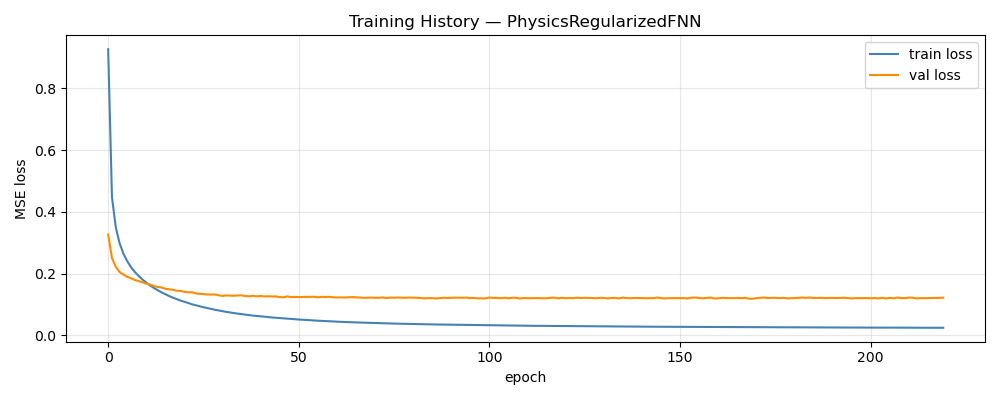

The table this chart was drawn from, first rows:
epoch, train_loss, val_loss, train_rmse, val_rmse
1, 0.9266, 0.3265, 0.8565, 0.1405
2, 0.4473, 0.2508, 0.6064, 0.1216
3, 0.35, 0.2221, 0.5385, 0.1132
4, 0.2984, 0.2051, 0.4981, 0.1079
5, 0.265, 0.1971, 0.4701, 0.1052
6, 0.2405, 0.1899, 0.4483, 0.1028
7, 0.221, 0.185, 0.4299, 0.1007
8, 0.2054, 0.1792, 0.4146, 0.09922
9, 0.1928, 0.176, 0.4017, 0.09783
10, 0.1811, 0.1721, 0.3891, 0.09657
11, 0.171, 0.1675, 0.3782, 0.09528
12, 0.1619, 0.1647, 0.3678, 0.0943
13, 0.1537, 0.1599, 0.3582, 0.09314
14, 0.1466, 0.1567, 0.3498, 0.09242
15, 0.1396, 0.1552, 0.3412, 0.09162
16, 0.1335, 0.1511, 0.3335, 0.09096
17, 0.1276, 0.1493, 0.326, 0.08984
18, 0.1223, 0.1478, 0.319, 0.08942
19, 0.1176, 0.1446, 0.3127, 0.08821
20, 0.1128, 0.1444, 0.3062, 0.0879
21, 0.109, 0.1411, 0.3005, 0.08716
22, 0.1052, 0.1395, 0.2951, 0.08711
23, 0.1009, 0.1399, 0.2887, 0.087
24, 0.09767, 0.136, 0.2839, 0.08576
25, 0.09447, 0.1348, 0.2789, 0.08515
26, 0.09124, 0.1334, 0.2739, 0.08494
27, 0.08882, 0.1328, 0.27, 0.08477
28, 0.08588, 0.1323, 0.2653, 0.08406
29, 0.08317, 0.1328, 0.2607, 0.08448
30, 0.08081, 0.13, 0.2568, 0.08366
31, 0.07852, 0.128, 0.2528, 0.08312
32, 0.07637, 0.1297, 0.2491, 0.08324
33, 0.07424, 0.129, 0.2453, 0.08302
34, 0.07242, 0.1285, 0.2419, 0.08269
35, 0.07061, 0.1297, 0.2385, 0.08304
36, 0.06908, 0.1299, 0.2357, 0.08276
37, 0.06736, 0.1275, 0.2324, 0.08214
38, 0.06599, 0.1268, 0.2297, 0.08228
39, 0.06418, 0.1282, 0.2263, 0.08172
40, 0.06314, 0.1265, 0.2241, 0.08169
41, 0.06196, 0.1279, 0.2217, 0.08146
42, 0.06068, 0.1262, 0.2191, 0.08087
43, 0.05952, 0.1268, 0.2167, 0.08114
44, 0.05822, 0.1262, 0.2139, 0.08131
45, 0.05725, 0.1264, 0.2118, 0.08165
46, 0.05617, 0.1241, 0.2093, 0.0801
47, 0.05512, 0.1235, 0.2071, 0.07981
48, 0.05434, 0.1265, 0.2053, 0.08085
49, 0.05353, 0.124, 0.2035, 0.0797
50, 0.05255, 0.1248, 0.2009, 0.07991
51, 0.05157, 0.1242, 0.1991, 0.0799
52, 0.05089, 0.1246, 0.1976, 0.0795
53, 0.05019, 0.1247, 0.196, 0.07972
54, 0.04945, 0.125, 0.1943, 0.07993
55, 0.04843, 0.1254, 0.1919, 0.0797
56, 0.04787, 0.1233, 0.1908, 0.07873
57, 0.04707, 0.1251, 0.1889, 0.07961
58, 0.04639, 0.1245, 0.1873, 0.0795
59, 0.04587, 0.1252, 0.1861, 0.07935
60, 0.0455, 0.1233, 0.1851, 0.07931
... 160 more rows
